Run: headless pygame with SDL's dummy video driver; simulated clock (each Clock.tick advances the game by its frame time, no real sleeping); random seed 0; keys injected as events and as key.get_pressed() state; no mouse input.
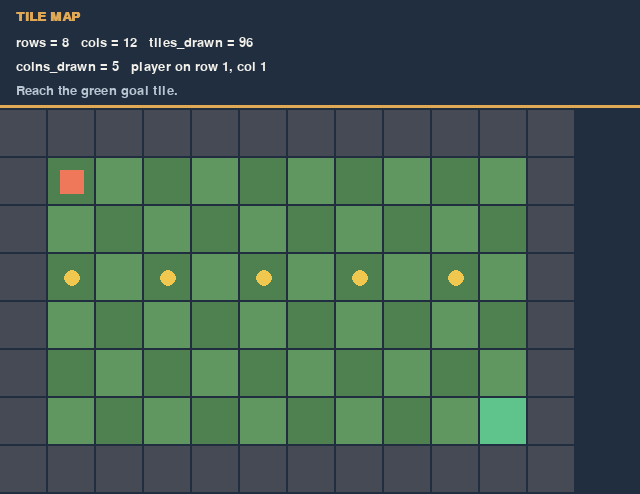
Frame 1 of 4 · flips 1–60 · no input
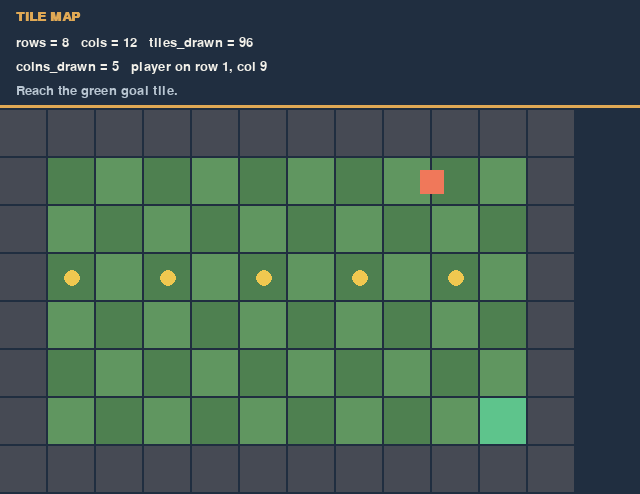
Frame 2 of 4 · flips 61–180 · tapped SPACE, RETURN · held RIGHT (→), D
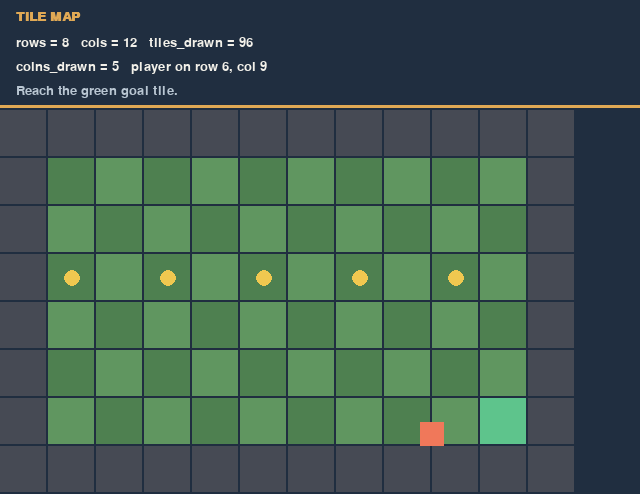
Frame 3 of 4 · flips 181–300 · held DOWN (↓), S
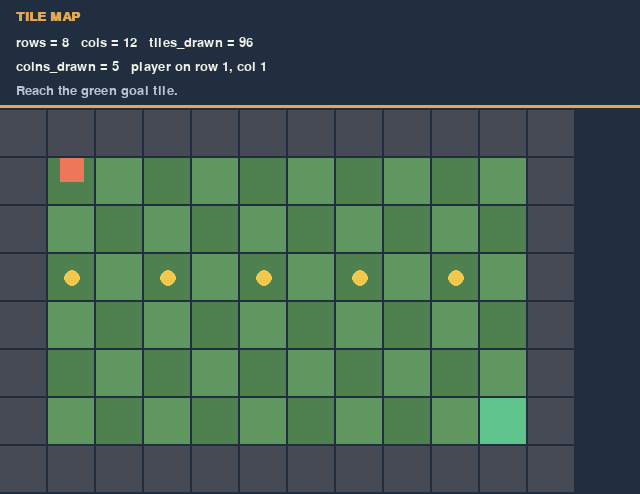
Frame 4 of 4 · flips 301–420 · held LEFT (←), A, UP (↑), W

The pygame program that drew these frames:

# ICD2O Lesson 9: Tile Map
#
# The whole map is drawn by NESTED LOOPS: the outer loop goes down the
# rows, the inner loop goes across the columns, one tile at a time.
# The coin trail is placed by a WHILE loop.
#
# Look for the line "while running:" further down. It is a while loop
# too: it keeps the game going until you close the window, which sets
# running to False. Every pygame demo you have run uses one.
#
# Change only the EDIT ZONES.
# Change ONE thing. Predict what the player will see. Save (Ctrl+S). Run.
#
# Controls: arrow keys or W A S D. Reach the green goal tile.

import pygame

# ============================================================
# EDIT ZONE 1: MAP SIZE
# Keep cols * tile_size at 1200 or less so the window fits.
# ============================================================
rows = 8
cols = 12
tile_size = 48
goal_row = 6
goal_col = 10
coin_row = 3
coin_gap = 2
# ============================================================
# End of EDIT ZONE 1.
# ============================================================

pygame.init()
PANEL_HEIGHT = 110
WIDTH = cols * tile_size
if WIDTH < 640:
    WIDTH = 640
HEIGHT = PANEL_HEIGHT + rows * tile_size
screen = pygame.display.set_mode((WIDTH, HEIGHT))
pygame.display.set_caption("ICD2O Tile Map")
clock = pygame.time.Clock()
font = pygame.font.SysFont("consolas", 20)
title_font = pygame.font.SysFont("consolas", 20, bold=True)

PANEL = (32, 46, 64)
CREAM = (242, 240, 233)
MUTED = (185, 198, 210)
AMBER = (224, 169, 85)
GOLD = (240, 200, 80)
GRASS = (96, 150, 96)
GRASS_DARK = (78, 128, 80)
WALL = (70, 74, 84)
GOAL = (94, 196, 140)
PLAYER_COLOUR = (240, 120, 90)

PLAYER_SIZE = tile_size // 2
player_x = float(tile_size + tile_size // 4)
player_y = float(PANEL_HEIGHT + tile_size + tile_size // 4)
player_speed = 3.0
message = "Reach the green goal tile."

running = True
while running:
    for event in pygame.event.get():
        if event.type == pygame.QUIT:
            running = False

    # ---- Movement (stays inside the outer walls) ----
    keys = pygame.key.get_pressed()
    if keys[pygame.K_LEFT] or keys[pygame.K_a]:
        player_x = player_x - player_speed
    if keys[pygame.K_RIGHT] or keys[pygame.K_d]:
        player_x = player_x + player_speed
    if keys[pygame.K_UP] or keys[pygame.K_w]:
        player_y = player_y - player_speed
    if keys[pygame.K_DOWN] or keys[pygame.K_s]:
        player_y = player_y + player_speed

    if player_x < tile_size:
        player_x = float(tile_size)
    if player_x > (cols - 1) * tile_size - PLAYER_SIZE:
        player_x = float((cols - 1) * tile_size - PLAYER_SIZE)
    if player_y < PANEL_HEIGHT + tile_size:
        player_y = float(PANEL_HEIGHT + tile_size)
    if player_y > PANEL_HEIGHT + (rows - 1) * tile_size - PLAYER_SIZE:
        player_y = float(PANEL_HEIGHT + (rows - 1) * tile_size - PLAYER_SIZE)

    # Which tile is the centre of the player on? // gives whole tiles.
    player_col = int(player_x + PLAYER_SIZE // 2) // tile_size
    player_row = int(player_y - PANEL_HEIGHT + PLAYER_SIZE // 2) // tile_size

    if player_row == goal_row and player_col == goal_col:
        message = "You reached the goal!"

    screen.fill(PANEL)

    # ============================================================
    # EDIT ZONE 2: DRAW THE MAP WITH NESTED LOOPS
    # The inner loop runs all the way across for EACH row.
    # The pygame.draw.rect line draws one tile. Leave that line as it is.
    # ============================================================
    tiles_drawn = 0
    for row in range(rows):
        for col in range(cols):
            tile_colour = GRASS
            if (row + col) % 2 == 0:
                tile_colour = GRASS_DARK
            if row == 0 or row == rows - 1 or col == 0 or col == cols - 1:
                tile_colour = WALL
            if row == goal_row and col == goal_col:
                tile_colour = GOAL
            pygame.draw.rect(screen, tile_colour, (col * tile_size, PANEL_HEIGHT + row * tile_size, tile_size - 2, tile_size - 2))
            tiles_drawn = tiles_drawn + 1
    # ============================================================
    # End of EDIT ZONE 2.
    # ============================================================

    # ============================================================
    # EDIT ZONE 3: THE COIN TRAIL WITH A WHILE LOOP
    # Start at column 1 and jump coin_gap columns each pass,
    # until the next column would be in the right wall.
    # WARNING: if coin_gap is 0, coin_col never changes and the loop
    # never ends. The window freezes. Close it from the terminal with Ctrl+C.
    # ============================================================
    coins_drawn = 0
    coin_col = 1
    while coin_col < cols - 1:
        coin_x = coin_col * tile_size + tile_size // 2
        coin_y = PANEL_HEIGHT + coin_row * tile_size + tile_size // 2
        pygame.draw.circle(screen, GOLD, (coin_x, coin_y), tile_size // 6)
        coins_drawn = coins_drawn + 1
        coin_col = coin_col + coin_gap
    # ============================================================
    # End of EDIT ZONE 3.
    # ============================================================

    pygame.draw.rect(screen, PLAYER_COLOUR, (int(player_x), int(player_y), PLAYER_SIZE, PLAYER_SIZE))

    # ---- Panel ----
    pygame.draw.line(screen, AMBER, (0, PANEL_HEIGHT - 4), (WIDTH, PANEL_HEIGHT - 4), 3)
    screen.blit(title_font.render("TILE MAP", True, AMBER), (16, 10))
    screen.blit(font.render("rows = " + str(rows) + "   cols = " + str(cols) + "   tiles_drawn = " + str(tiles_drawn), True, CREAM), (16, 36))
    screen.blit(font.render("coins_drawn = " + str(coins_drawn) + "   player on row " + str(player_row) + ", col " + str(player_col), True, CREAM), (16, 60))
    screen.blit(font.render(message, True, MUTED), (16, 84))

    pygame.display.flip()
    clock.tick(60)

pygame.quit()
